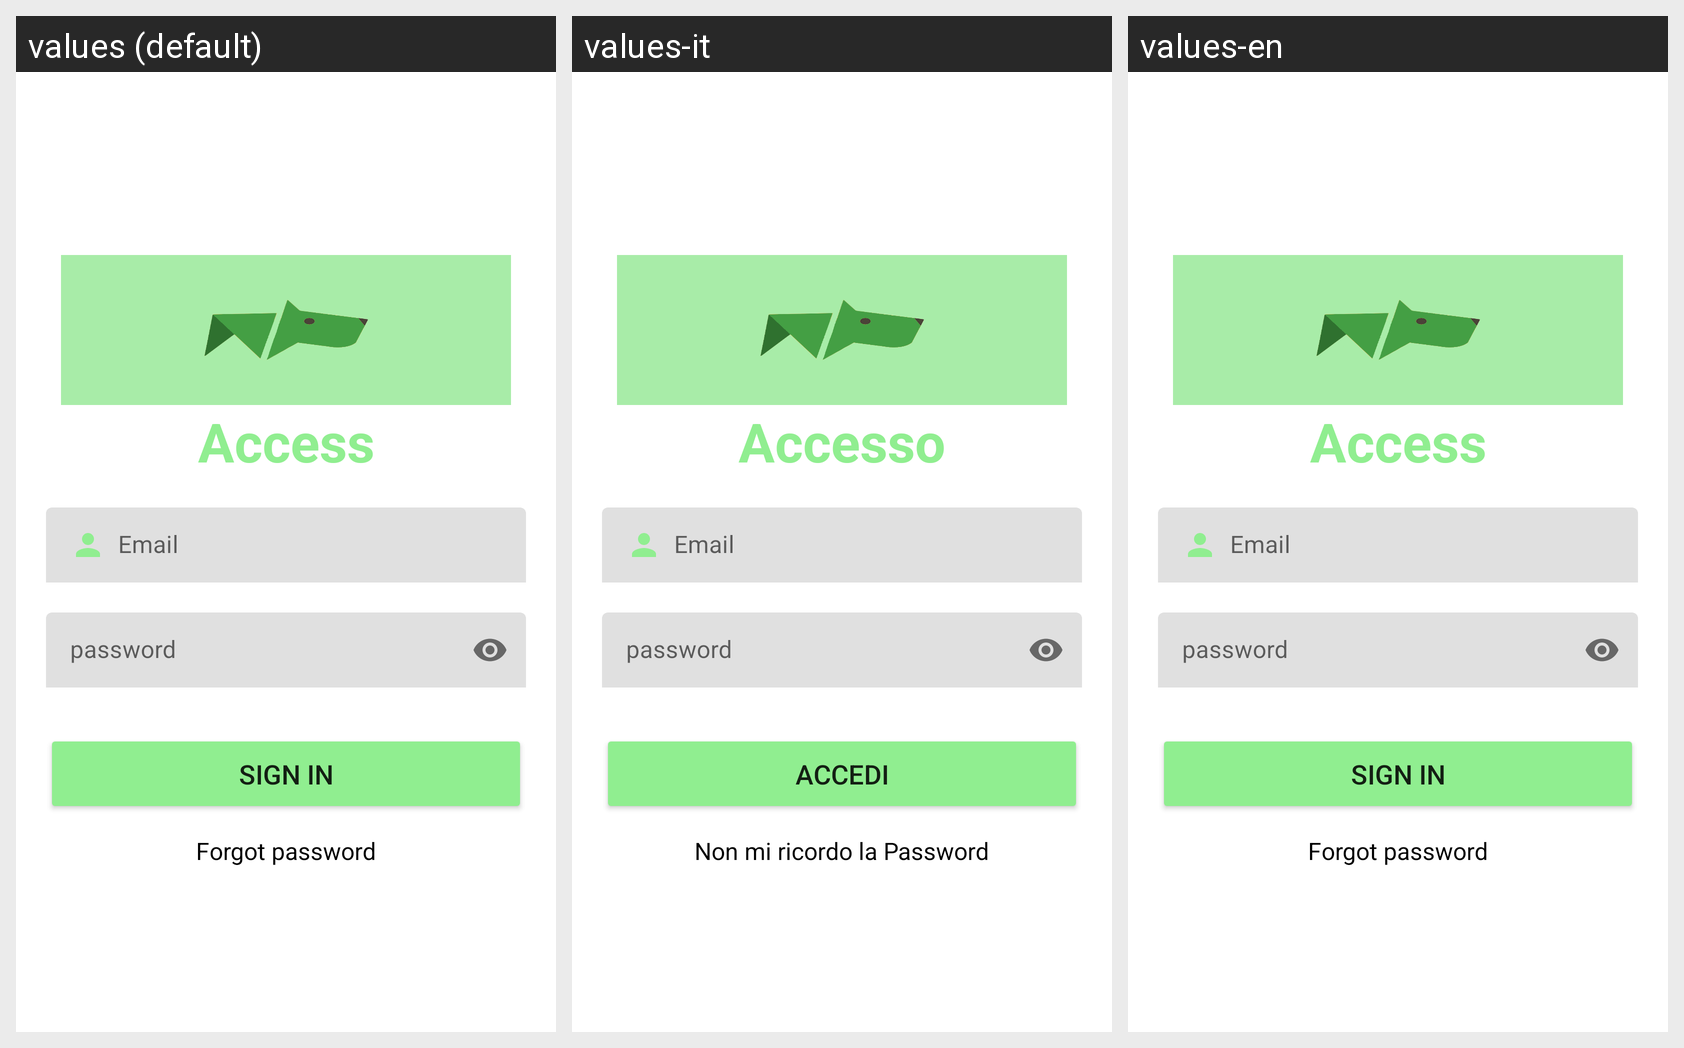

Here is an Android app screen in its default locale and in the app's own translations. Write out the translated-string differences for the strings that appear on this screen.
Android screen res/layout/fragment_login.xml rendered under 3 locales, left to right: values (default), values-it, values-en. Device: Nexus 5 (rendered at 1080×1920; each locale shown at half size, 540×960, under a caption strip naming it); theme Theme.AnimalApp.
Strings drawn on this screen, with the default value and each locale's value (text and hints the layout hard-codes, and strings that could not be matched under every locale, appear in the picture but are not listed):

accesso
  values: Access
  values-it: Accesso
  values-en: Access

accedi
  values: Sign in
  values-it: Accedi
  values-en: Sign in

non_mi_ricordo_la_password
  values: Forgot password
  values-it: Non mi ricordo la Password
  values-en: Forgot password
